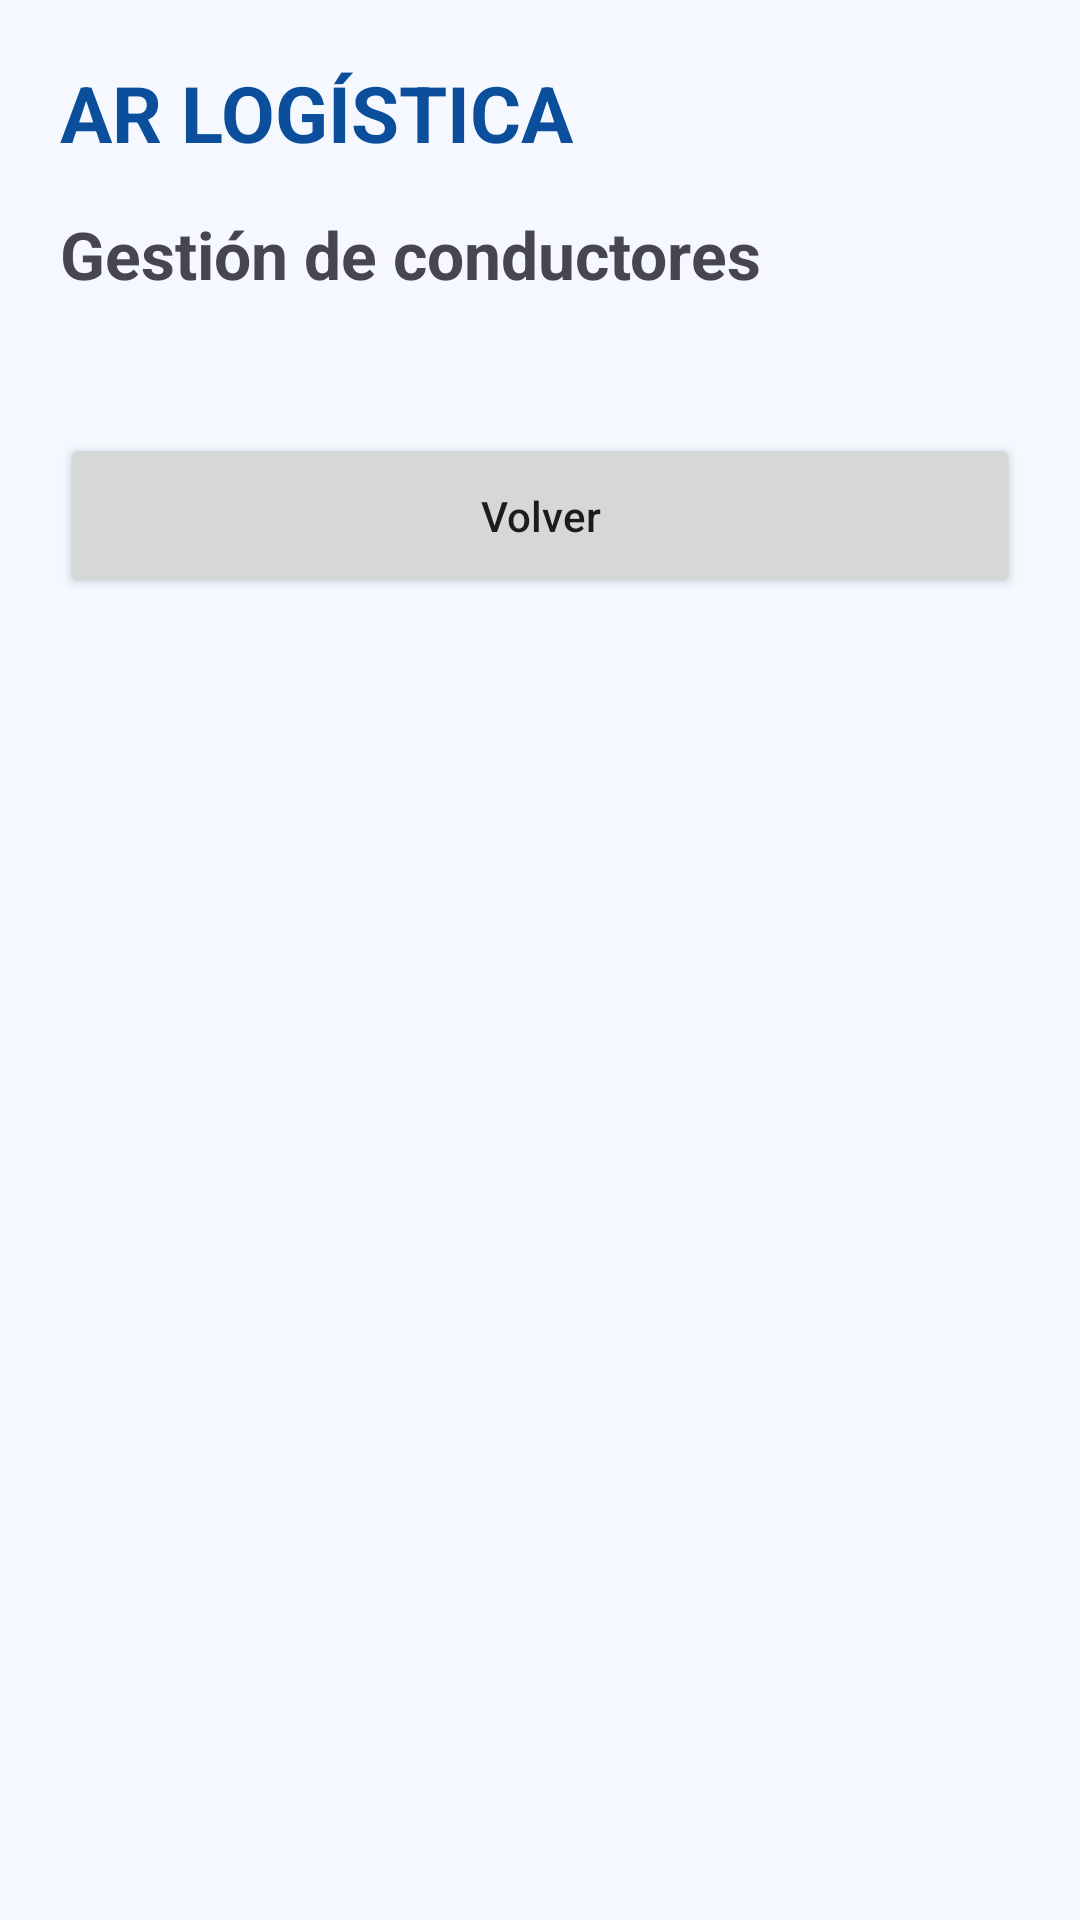

Write the Android layout XML for this screen, with the resource values it uses.
<!-- AndroidManifest.xml: application theme Theme.ARLogistica -->
<!-- res/layout/activity_conductores.xml -->
<?xml version="1.0" encoding="utf-8"?>
<ScrollView xmlns:android="http://schemas.android.com/apk/res/android"

    android:layout_width="match_parent"

    android:layout_height="match_parent"

    android:background="#F5F9FF">


    <LinearLayout

        android:layout_width="match_parent"

        android:layout_height="wrap_content"

        android:orientation="vertical"

        android:padding="20dp">


        <TextView

            android:layout_width="wrap_content"

            android:layout_height="wrap_content"

            android:text="AR LOGÍSTICA"

            android:textColor="#0B4F9C"

            android:textSize="26sp"

            android:textStyle="bold"/>



        <TextView

            android:layout_width="wrap_content"

            android:layout_height="wrap_content"

            android:layout_marginTop="15dp"

            android:text="Gestión de conductores"

            android:textSize="22sp"

            android:textStyle="bold"/>



        <LinearLayout

            android:id="@+id/contenedorConductores"

            android:layout_width="match_parent"

            android:layout_height="wrap_content"

            android:layout_marginTop="20dp"

            android:orientation="vertical"/>



        <Button

            android:id="@+id/btnVolverConductores"

            android:layout_width="match_parent"

            android:layout_height="55dp"

            android:layout_marginTop="25dp"

            android:text="Volver"

            android:textAllCaps="false"/>


    </LinearLayout>


</ScrollView>
<!-- resources referenced by this layout -->
<resources>
  <style name="Theme.ARLogistica" parent="Base.Theme.ARLogistica" />
  <style name="Base.Theme.ARLogistica" parent="Theme.Material3.DayNight.NoActionBar">
          
          
      </style>
</resources>
